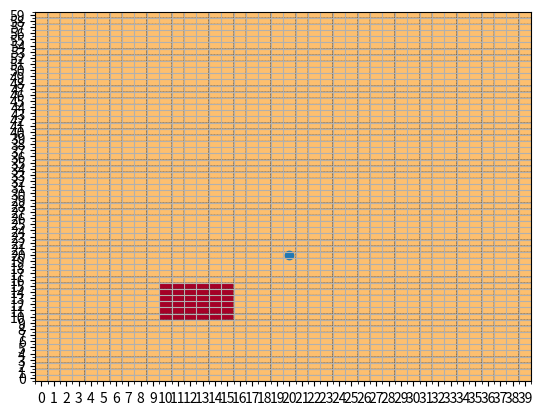

Source code (Python):
import numpy as np
import matplotlib.pyplot as plt
from matplotlib.ticker import AutoMinorLocator

class CState:
    def __init__(self, x, y, theta, clear=1):
        self.x = x
        self.y = y
        self.theta = theta
        self.clear = clear

class Obstacle:
    def __init__(self,x,y,w,l):
        self.x = x
        self.y = y
        self.w = w
        self.l = l

class Robot:
    def __init__(self,x,y,theta):
        self.x = x
        self.y = y
        self.theta = theta

class Environment:
    def __init__(self, Nx, Ny, Nt, robot, obstacles=None):
        """
        Obstacles format:
        rectangular: x,y,w,l
        """
        x = np.linspace(0,Nx-1,num=Nx)
        y = np.linspace(0,Ny-1,num=Ny)
        theta = np.linspace(0,(360-360/Nt),num=Nt)
        self.Nx = Nx
        self.Ny = Ny
        self.Nt = Nt
        self.robot = robot
        self.C = []
        openV = []
        closedV = []
        for xx in range(len(x)):
            for yy in range(len(y)):
                for tt in range(len(theta)):
                    if obstacles is None:
                        self.C.append(CState(xx,yy,tt))
                        return
                    else:
                        for o in obstacles:
                            if (xx < o.x or xx > (o.x+o.w)) or (yy < o.y or yy > (o.y+o.l)):
                                if((xx,yy,tt,1) not in openV):
                                    openV.append((xx,yy,tt,1))
                            else:
                                if((xx,yy,tt,0) not in closedV):
                                    closedV.append((xx,yy,tt,0))
        for st in (openV+closedV):
            self.C.append(CState(st[0],st[1],st[2],st[3]))

    def show(self):
        pts = []
        for V in self.C:
            if (V.clear == 0) and ((V.x,V.y) not in pts):
                pts.append((V.x,V.y))
        arena = np.ones((self.Ny,self.Nx))
        for pt in pts:
            arena[pt[1],pt[0]] = 0

        fig = plt.figure();
        plt.xlim((0,self.Nx))
        plt.ylim((0,self.Ny))
        ax = plt.gca();
        ax.set_xticks(np.arange(0.5, self.Nx+.5, 1));
        ax.set_yticks(np.arange(0.5, self.Ny+.5, 1));
        ax.set_xticklabels(np.arange(0, self.Nx, 1));
        ax.set_yticklabels(np.arange(0, self.Ny, 1));
        ax.pcolor(arena, edgecolors='k', linestyle= 'dashed', linewidths=0.2, cmap='RdYlGn', vmin=0.0, vmax=3.0)
        minor_locator = AutoMinorLocator(2)
        plt.gca().xaxis.set_minor_locator(minor_locator)
        plt.gca().yaxis.set_minor_locator(minor_locator)
        plt.grid(which='minor')
        plt.scatter(self.robot.x+.5, self.robot.y+.5)
        plt.show()





class State:
    def __init__(self, x, y, heading, reward):
        # x: x coordinate in the grid-view
        # y: y coordinate in the grid-view
        self.x = x
        self.y = y
        self.heading = heading
        self.reward = reward

        self.iden = self.x+self.y*L+heading*(W*L)

    def __eq__(self, other):
        print('equating')
        # only compare the x and y coordinates of state
        return self.x == other.x and self.y == other.y

    def __repr__(self):
        return "State(grid_x: {}, grid_y: {}, heading: {}, reward: {}, \
            id: {})".format(self.x, self.y, self.heading, self.reward, self.iden)

    def __str__(self):
        return "({}, {}, {}, {})".format(self.x, self.y, self.heading, self.reward)

if __name__ == "__main__":
    can = Obstacle(10,10,5,5)
    obs = [can]
    robot = Robot(20,20,10)
    env = Environment(40,60,12, robot, obstacles=obs)

    env.show()
